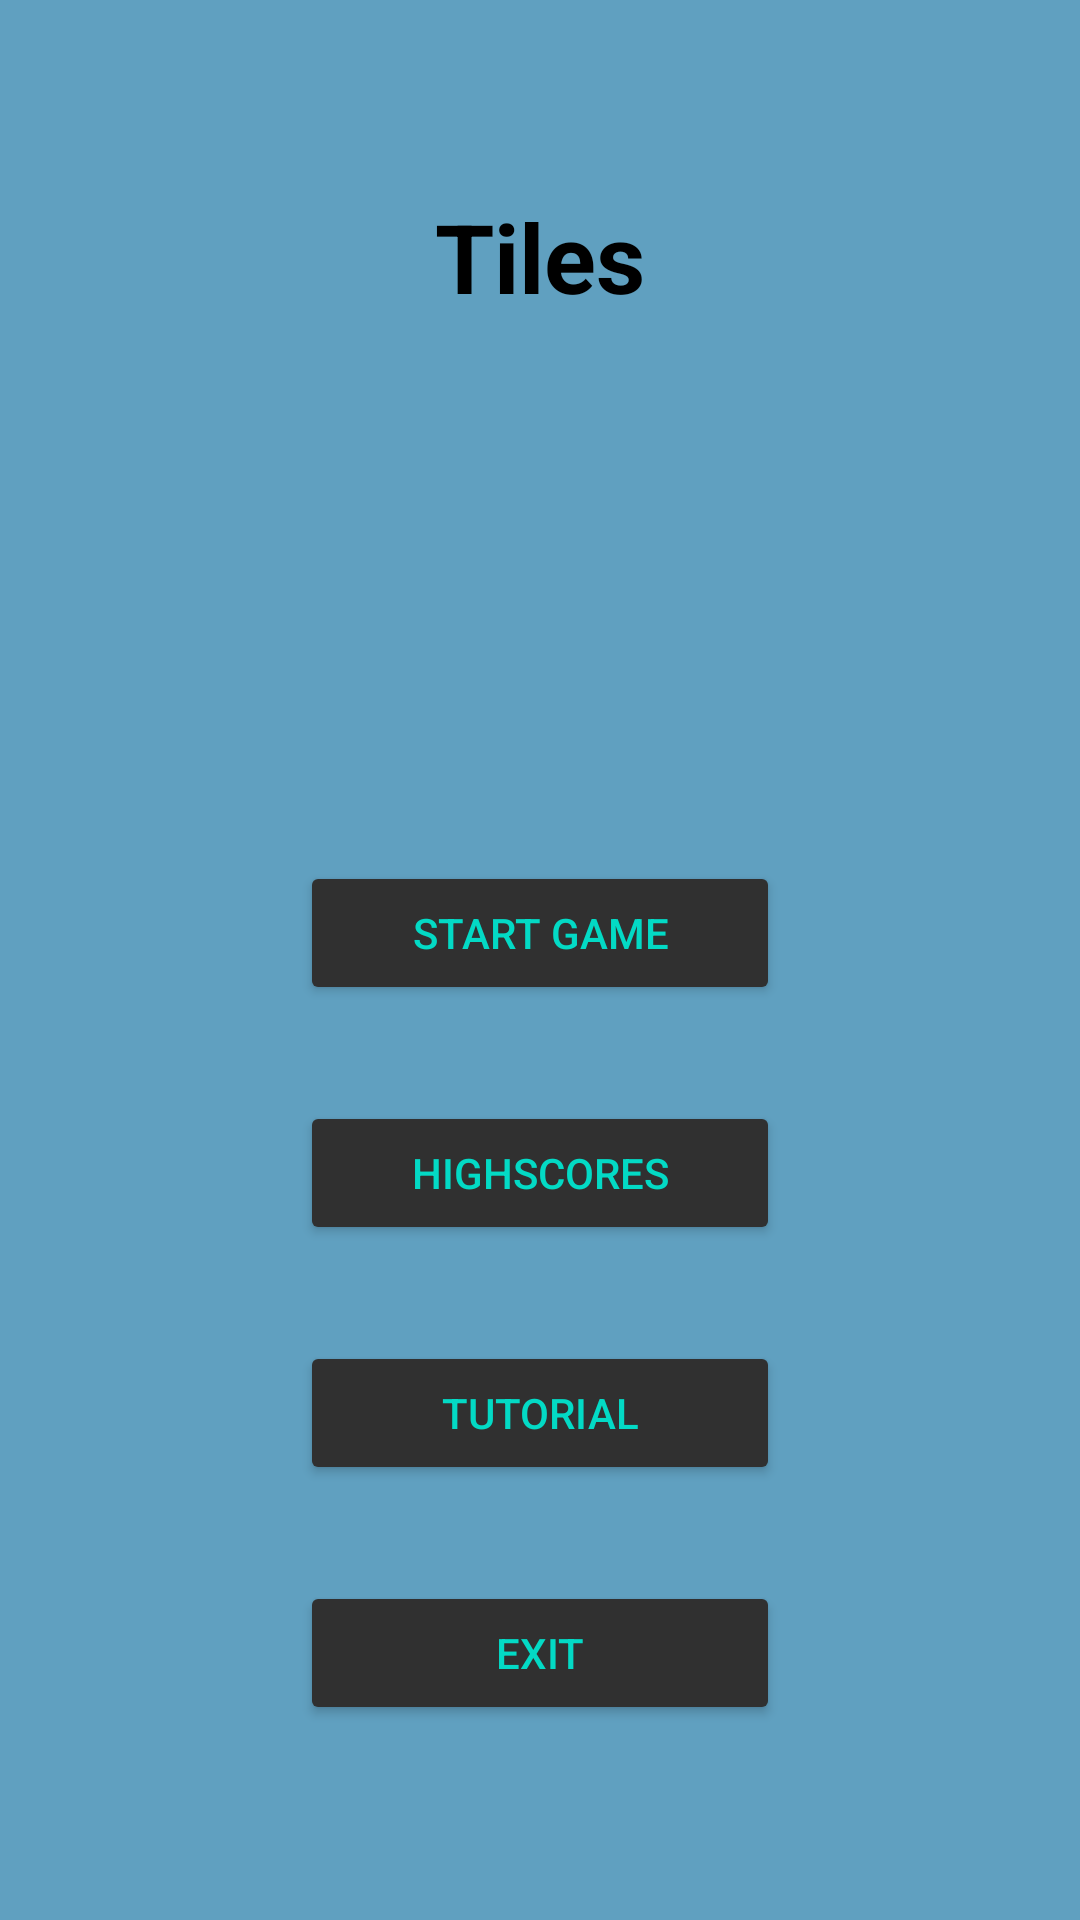

Layout XML and referenced resources for this Android screen:
<!-- AndroidManifest.xml: application theme AppTheme -->
<!-- res/layout/activity_main_menu.xml -->
<?xml version="1.0" encoding="utf-8"?>
<androidx.constraintlayout.widget.ConstraintLayout xmlns:android="http://schemas.android.com/apk/res/android"
    xmlns:app="http://schemas.android.com/apk/res-auto"
    xmlns:tools="http://schemas.android.com/tools"
    android:layout_width="match_parent"
    android:layout_height="match_parent"
    tools:context=".MainMenuActivity"
    android:background="#60a0c0">

    <TextView
        android:textColor="@android:color/black"
        android:id="@+id/textView"
        android:layout_width="wrap_content"
        android:layout_height="wrap_content"
        android:layout_marginTop="64dp"
        android:text="@string/tiles"
        android:textSize="32sp"
        android:textStyle="bold"
        app:layout_constraintEnd_toEndOf="parent"
        app:layout_constraintStart_toStartOf="parent"
        app:layout_constraintTop_toTopOf="parent" />

    <Button
        style="@style/MainMenuButton"
        android:id="@+id/buttonStart"
        android:layout_height="wrap_content"
        android:layout_marginTop="180dp"
        android:text="Start game"
        app:layout_constraintEnd_toEndOf="parent"
        app:layout_constraintStart_toStartOf="parent"
        app:layout_constraintTop_toBottomOf="@+id/textView" />

    <Button
        style="@style/MainMenuButton"
        android:id="@+id/buttonHighscores"
        android:layout_height="wrap_content"
        android:layout_marginTop="32dp"
        android:text="Highscores"
        app:layout_constraintEnd_toEndOf="parent"
        app:layout_constraintStart_toStartOf="parent"
        app:layout_constraintTop_toBottomOf="@+id/buttonStart" />

    <Button
        style="@style/MainMenuButton"
        android:id="@+id/buttonTutorial"
        android:layout_height="wrap_content"
        android:layout_marginTop="32dp"
        android:text="Tutorial"
        app:layout_constraintEnd_toEndOf="parent"
        app:layout_constraintStart_toStartOf="parent"
        app:layout_constraintTop_toBottomOf="@+id/buttonHighscores" />

    <Button
        style="@style/MainMenuButton"
        android:id="@+id/buttonExit"
        android:layout_height="wrap_content"
        android:layout_marginTop="32dp"
        android:text="Exit"
        app:layout_constraintEnd_toEndOf="parent"
        app:layout_constraintStart_toStartOf="parent"
        app:layout_constraintTop_toBottomOf="@+id/buttonTutorial" />
</androidx.constraintlayout.widget.ConstraintLayout>
<!-- resources referenced by this layout -->
<resources>
  <string name="tiles">Tiles</string>
  <style name="MainMenuButton">
          <item name="android:textColor">@color/colorAccent</item>
          <item name="android:layout_width">160dp</item>
          <item name="backgroundTint">#303030</item>
      </style>
  <style name="AppTheme" parent="Theme.AppCompat.Light.DarkActionBar">
          
          <item name="colorPrimary">@color/colorPrimary</item>
          <item name="colorPrimaryDark">@color/colorPrimaryDark</item>
          <item name="colorAccent">@color/colorAccent</item>
      </style>
  <color name="colorAccent">#03DAC5</color>
  <color name="colorPrimary">#6200EE</color>
  <color name="colorPrimaryDark">#3700B3</color>
</resources>
